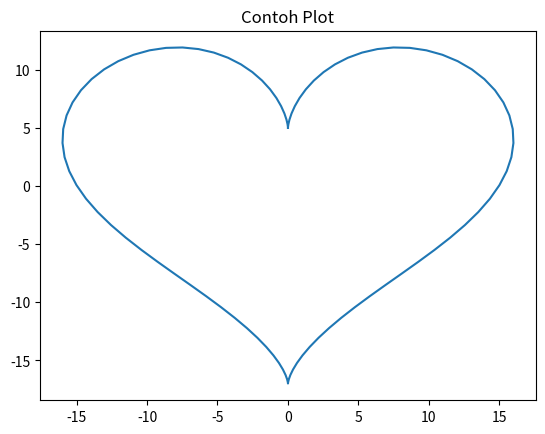

Recreate this plot in Python.
#!/usr/bin/python

"""
Identitas:
[redacted]
Email: [email redacted]
"""

# impor untuk numpy
import numpy as np

# impor library plot
from matplotlib import pyplot as plt

# data dasar
sudut = np.linspace(0, 2 * np.pi, 100)

# koordinat x
x = 16 * ( np.sin(sudut) ** 3 )

# koordinat y yang merupakan kombinasi 4 sinus beda frekuensi pada sudut sama
y = 13 * np.cos(sudut) - 5* np.cos(2*sudut) - 2 * np.cos(3*sudut) - np.cos(4*sudut)

# tampilkan
plt.plot(x, y)
plt.title('Contoh Plot')
plt.show()
